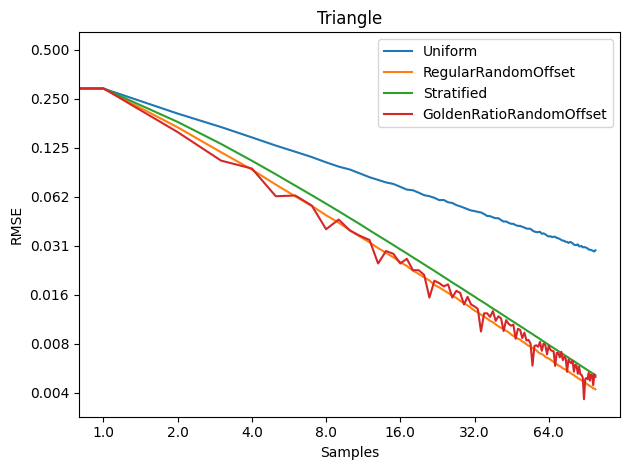

The file beside this chart, header and first rows:
Samples, Uniform, RegularRandomOffset, Stratified, GoldenRatioRandomOffset
1, 0.5, 0.5, 0.5, 0.5
2, 0.2889, 0.2885, 0.2891, 0.2897
3, 0.2029, 0.167, 0.1802, 0.1561
4, 0.1677, 0.1174, 0.132, 0.1043
5, 0.1448, 0.09186, 0.1041, 0.09329
6, 0.129, 0.07429, 0.086, 0.06302
7, 0.1182, 0.06293, 0.07319, 0.06366
8, 0.1097, 0.05492, 0.06391, 0.0552
9, 0.1018, 0.04817, 0.05673, 0.03951
10, 0.09582, 0.04333, 0.05096, 0.04533
11, 0.09189, 0.03893, 0.04621, 0.03877
12, 0.08689, 0.03552, 0.04236, 0.03593
13, 0.08248, 0.03281, 0.03893, 0.03395
14, 0.07941, 0.03026, 0.03613, 0.02434
15, 0.07662, 0.02828, 0.03372, 0.02904
16, 0.07498, 0.02657, 0.0316, 0.02791
17, 0.07199, 0.0248, 0.0297, 0.02433
18, 0.06925, 0.02353, 0.02809, 0.02602
19, 0.06856, 0.022, 0.02655, 0.02215
20, 0.06629, 0.02099, 0.02525, 0.02212
21, 0.06393, 0.01997, 0.02402, 0.02071
22, 0.06307, 0.01914, 0.02292, 0.01503
23, 0.06162, 0.01798, 0.02192, 0.01907
24, 0.05966, 0.01737, 0.021, 0.01844
25, 0.05978, 0.01667, 0.02013, 0.01761
26, 0.05785, 0.01608, 0.01935, 0.01812
27, 0.05731, 0.0154, 0.0186, 0.01504
28, 0.05561, 0.01496, 0.01796, 0.01654
29, 0.05462, 0.01434, 0.01736, 0.01605
30, 0.05353, 0.0139, 0.01676, 0.01364
31, 0.05246, 0.01345, 0.01621, 0.01518
32, 0.05152, 0.01298, 0.01571, 0.01362
33, 0.05109, 0.0125, 0.01524, 0.01326
34, 0.0505, 0.01222, 0.01476, 0.01281
35, 0.05011, 0.01179, 0.01436, 0.009301
36, 0.04899, 0.01148, 0.01397, 0.01203
37, 0.04769, 0.01116, 0.01359, 0.01204
38, 0.04754, 0.01083, 0.01321, 0.01144
39, 0.04677, 0.01059, 0.01287, 0.01242
40, 0.04619, 0.0103, 0.01257, 0.01081
41, 0.04617, 0.01, 0.01226, 0.01154
42, 0.045, 0.009817, 0.01195, 0.0112
43, 0.04403, 0.009625, 0.01168, 0.009358
44, 0.04412, 0.009387, 0.01142, 0.01093
45, 0.04329, 0.009200, 0.01114, 0.01037
46, 0.04269, 0.008934, 0.01091, 0.0101
47, 0.04267, 0.008737, 0.01068, 0.01025
48, 0.04187, 0.008570, 0.01046, 0.008394
49, 0.04144, 0.008413, 0.01025, 0.009661
50, 0.04143, 0.008293, 0.01004, 0.009529
51, 0.04089, 0.008073, 0.009852, 0.008480
52, 0.04048, 0.007941, 0.009658, 0.009153
53, 0.0399, 0.007758, 0.009457, 0.008196
54, 0.03981, 0.007602, 0.009290, 0.008256
55, 0.03974, 0.007553, 0.009122, 0.007849
56, 0.03878, 0.007338, 0.008970, 0.005739
57, 0.03825, 0.007263, 0.008798, 0.007577
58, 0.03792, 0.007143, 0.008649, 0.007655
59, 0.03794, 0.006940, 0.008511, 0.007492
60, 0.03809, 0.006822, 0.008364, 0.008030
... 40 more rows
